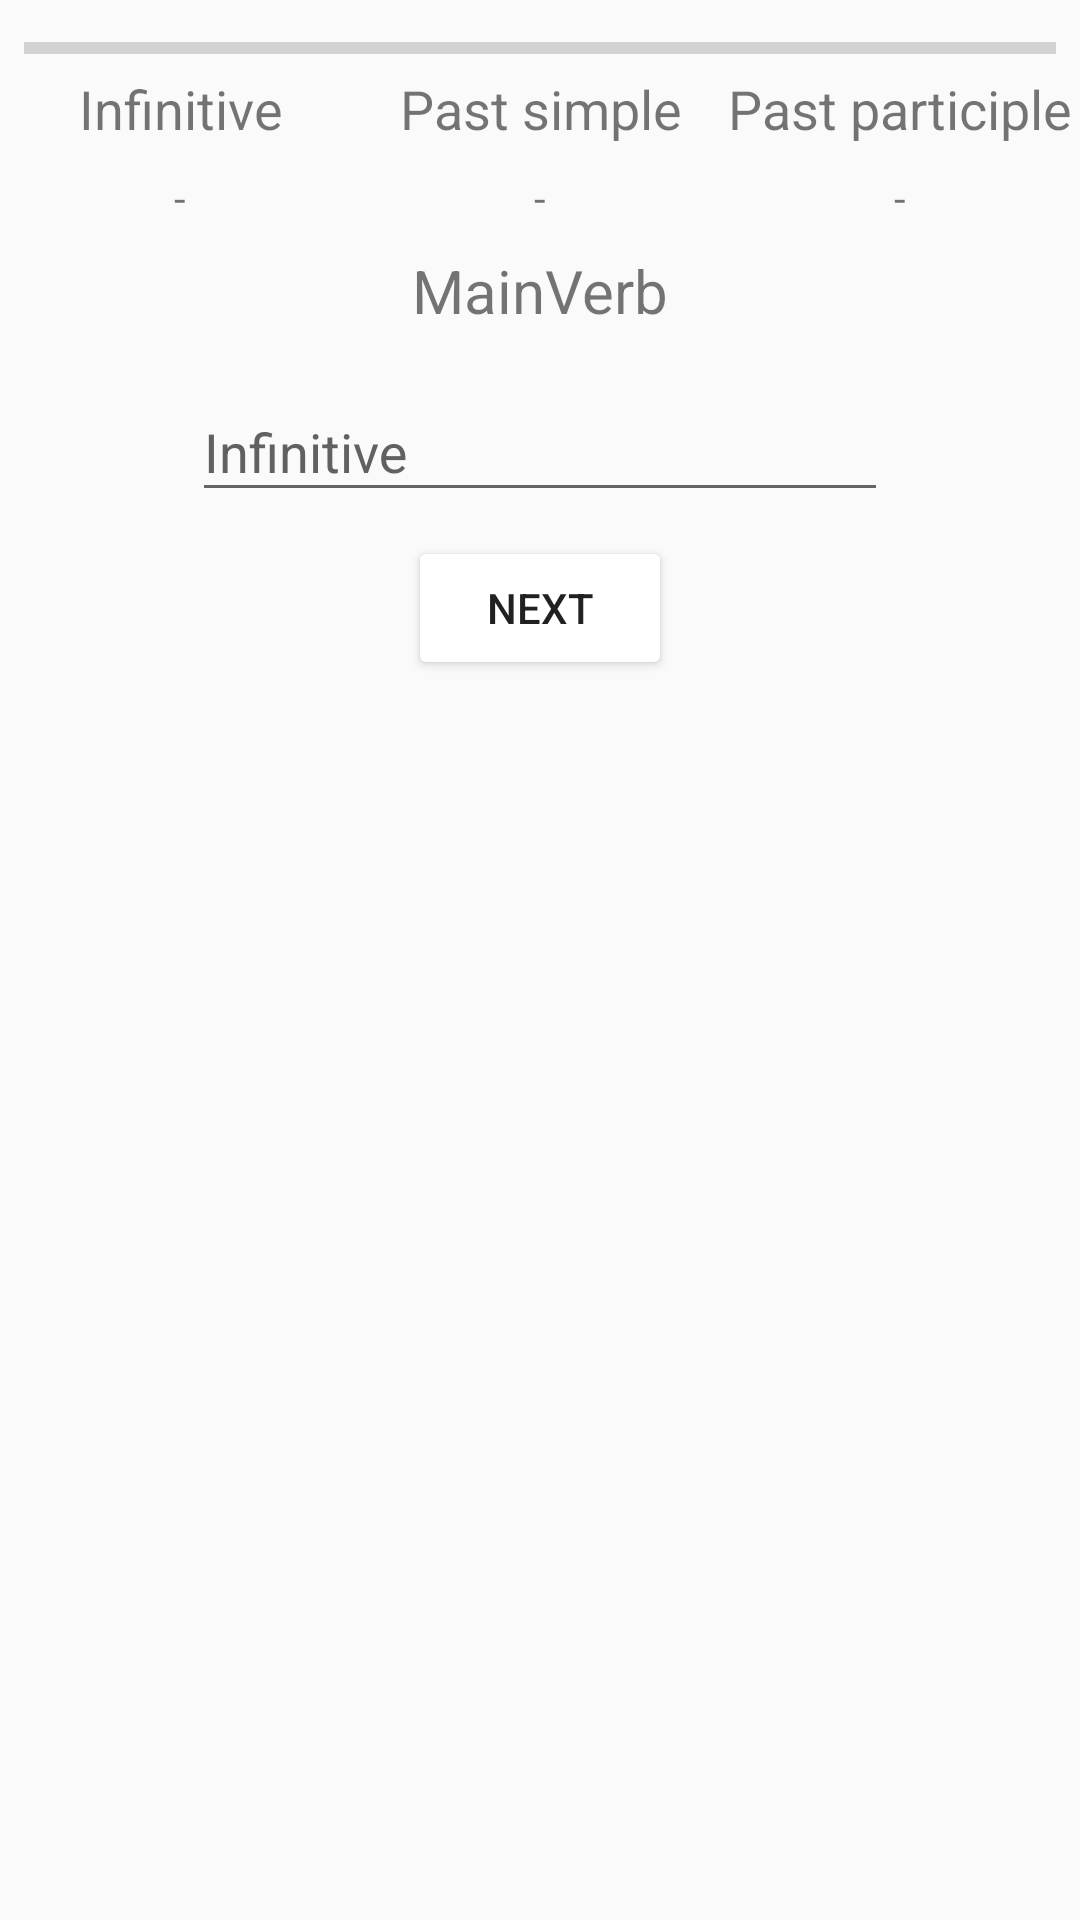

Layout XML and referenced resources for this Android screen:
<!-- AndroidManifest.xml: application theme AppTheme -->
<!-- res/layout/practice_screen_fragment.xml -->
<?xml version="1.0" encoding="utf-8"?>
<android.support.constraint.ConstraintLayout xmlns:android="http://schemas.android.com/apk/res/android"
    xmlns:app="http://schemas.android.com/apk/res-auto"
    xmlns:tools="http://schemas.android.com/tools"
    android:layout_width="match_parent"
    android:layout_height="match_parent">

    <ProgressBar
        android:id="@+id/practiceProgressBar"
        style="?android:attr/progressBarStyleHorizontal"
        android:layout_width="match_parent"
        android:layout_height="wrap_content"
        android:layout_marginEnd="8dp"
        android:layout_marginStart="8dp"
        android:layout_marginTop="8dp"
        app:layout_constraintEnd_toEndOf="parent"
        app:layout_constraintStart_toStartOf="parent"
        app:layout_constraintTop_toTopOf="parent" />

    <LinearLayout
        android:id="@+id/linearLayoutForms"
        android:layout_width="match_parent"
        android:layout_height="wrap_content"
        android:orientation="horizontal"
        app:layout_constraintEnd_toEndOf="parent"
        app:layout_constraintStart_toStartOf="parent"
        app:layout_constraintTop_toBottomOf="@+id/practiceProgressBar">

        <TextView
            android:id="@+id/textViewFirstForm"
            android:layout_width="match_parent"
            android:layout_height="wrap_content"
            android:layout_weight="1"
            android:gravity="center"
            android:text="Infinitive"
            android:textSize="18sp" />

        <TextView
            android:id="@+id/textViewSecondForm"
            android:layout_width="match_parent"
            android:layout_height="wrap_content"
            android:layout_weight="1"
            android:gravity="center"
            android:text="Past simple"
            android:textSize="18sp" />

        <TextView
            android:id="@+id/textViewThirdForm"
            android:layout_width="match_parent"
            android:layout_height="wrap_content"
            android:layout_weight="1"
            android:gravity="center"
            android:text="Past participle"
            android:textSize="18sp" />
    </LinearLayout>

    <LinearLayout
        android:id="@+id/linearLayoutHiddenVerbs"
        android:layout_width="match_parent"
        android:layout_height="wrap_content"
        android:layout_marginTop="8dp"
        android:orientation="horizontal"
        app:layout_constraintEnd_toEndOf="parent"
        app:layout_constraintStart_toStartOf="parent"
        app:layout_constraintTop_toBottomOf="@+id/linearLayoutForms">

        <TextView
            android:id="@+id/hiddenFormOne"
            android:layout_width="wrap_content"
            android:layout_height="wrap_content"
            android:layout_weight="1"
            android:gravity="center"
            android:text="@string/HiddenHintVerb" />

        <TextView
            android:id="@+id/hiddenFormTwo"
            android:layout_width="wrap_content"
            android:layout_height="wrap_content"
            android:layout_weight="1"
            android:gravity="center"
            android:text="@string/HiddenHintVerb" />

        <TextView
            android:id="@+id/hiddenFormThree"
            android:layout_width="wrap_content"
            android:layout_height="wrap_content"
            android:layout_weight="1"
            android:gravity="center"
            android:text="@string/HiddenHintVerb" />
    </LinearLayout>

    <TextView
        android:id="@+id/mainVerb"
        android:layout_width="wrap_content"
        android:layout_height="wrap_content"
        android:layout_marginTop="8dp"
        android:text="MainVerb"
        android:textSize="20sp"
        app:layout_constraintEnd_toEndOf="parent"
        app:layout_constraintStart_toStartOf="parent"
        app:layout_constraintTop_toBottomOf="@+id/linearLayoutHiddenVerbs" />

    <android.support.design.widget.TextInputLayout
        android:id="@+id/textInputLayout"
        android:layout_width="match_parent"
        android:layout_height="wrap_content"
        android:layout_marginEnd="64dp"
        android:layout_marginStart="64dp"
        android:layout_marginTop="8dp"
        app:layout_constraintEnd_toEndOf="parent"
        app:layout_constraintStart_toStartOf="parent"
        app:layout_constraintTop_toBottomOf="@+id/mainVerb">

        <android.support.design.widget.TextInputEditText
            android:id="@+id/textInputEditText"
            android:layout_width="match_parent"
            android:layout_height="wrap_content"
            android:inputType="textNoSuggestions"
            android:hint="Infinitive"
            android:maxLines="1" />
    </android.support.design.widget.TextInputLayout>

    <Button
        android:id="@+id/buttonNext"
        android:layout_width="wrap_content"
        android:layout_height="wrap_content"
        android:layout_marginEnd="8dp"
        android:layout_marginStart="8dp"
        android:layout_marginTop="8dp"
        android:text="Next"
        app:layout_constraintEnd_toEndOf="parent"
        app:layout_constraintStart_toStartOf="parent"
        app:layout_constraintTop_toBottomOf="@+id/textInputLayout" />

</android.support.constraint.ConstraintLayout>
<!-- resources referenced by this layout -->
<resources>
  <string name="HiddenHintVerb">-</string>
  <style name="AppTheme" parent="Theme.AppCompat.Light.NoActionBar">
          
          <item name="colorPrimary">@color/colorPrimary</item>
          <item name="colorPrimaryDark">@color/colorPrimaryDark</item>
          <item name="colorAccent">@color/colorAccent</item>
          <item name="colorButtonNormal">@color/colorPrimaryLight</item>
          <item name="android:textColorHint">@color/BLACK_SOFT</item>
  
      </style>
  <color name="colorPrimary">#fafafa</color>
  <color name="colorPrimaryDark">#c7c7c7</color>
  <color name="colorAccent">#81d4fa</color>
  <color name="colorPrimaryLight">#ffffff</color>
  <color name="BLACK_SOFT">#616161</color>
</resources>
